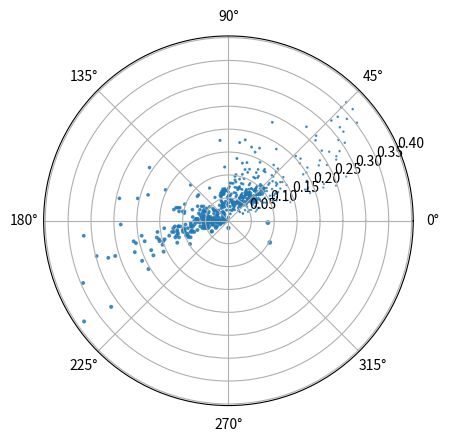

This chart was generated by the following Python code:
#!/usr/bin/env python
# encoding: utf-8

"""
plotColors.py

Plots color values on polar charts. Feed it CSV (TSV).

"""

import csv

"""
Demo of a line plot on a polar axis.
"""
import numpy as np
import matplotlib.pyplot as plt
from pylab import *

movieList = ["Argo","Beasts_of_the_Southern_Wild","Django_Unchained","Les_Miserables","Life_of_Pi","Lincoln","Silver_Linings_Playbook","Zero_Dark_Thirty"]

for movie in movieList:
	# Argo, manually
	r = [0,0.043137255,0.043137255,0.207843137,0.101960784,0.121568627,0.160784314,0.17254902,0.274509804,0.145098039,0.203921569,0.133333333,0.117647059,0.137254902,0.117647059,0.070588235,0.188235294,0.078431373,0.168627451,0.235294118,0.254901961,0.090196078,0.180392157,0.058823529,0.062745098,0.101960784,0.098039216,0.070588235,0.207843137,0.101960784,0.094117647,0.074509804,0.08627451,0.08627451,0.235294118,0.274509804,0.101960784,0.08627451,0.08627451,0.062745098,0.054901961,0.078431373,0.074509804,0.039215686,0.070588235,0.074509804,0.105882353,0.094117647,0.137254902,0.149019608,0.105882353,0.098039216,0.105882353,0.094117647,0.08627451,0.105882353,0.101960784,0.105882353,0.08627451,0.156862745,0.098039216,0.207843137,0.137254902,0.066666667,0.090196078,0.066666667,0.133333333,0.156862745,0.082352941,0.098039216,0.152941176,0.105882353,0.11372549,0.11372549,0.192156863,0.105882353,0.121568627,0.231372549,0.066666667,0.17254902,0.137254902,0.078431373,0.035294118,0.043137255,0.039215686,0.035294118,0.039215686,0.035294118,0.08627451,0.117647059,0.035294118,0.094117647,0.015686275,0.058823529,0.074509804,0.11372549,0.074509804,0.078431373,0.094117647,0.043137255,0.090196078,0.015686275,0.058823529,0.019607843,0.08627451,0.043137255,0.035294118,0.08627451,0.082352941,0.066666667,0.054901961,0.039215686,0.031372549,0.058823529,0.066666667,0.070588235,0.062745098,0.090196078,0.066666667,0.070588235,0.082352941,0.066666667,0.074509804,0.054901961,0.066666667,0.066666667,0.078431373,0.066666667,0.066666667,0.082352941,0.090196078,0.043137255,0.062745098,0.035294118,0.266666667,0.28627451,0.270588235,0.239215686,0.305882353,0.247058824,0.223529412,0.2,0.101960784,0.098039216,0.133333333,0.070588235,0.074509804,0.105882353,0.133333333,0.121568627,0.074509804,0.043137255,0.043137255,0.039215686,0.047058824,0.129411765,0.031372549,0.031372549,0.070588235,0.129411765,0.121568627,0.117647059,0.047058824,0.031372549,0.047058824,0.047058824,0.062745098,0.078431373,0.074509804,0.070588235,0.050980392,0.031372549,0.050980392,0.043137255,0.039215686,0.074509804,0.054901961,0.054901961,0.054901961,0.101960784,0.023529412,0.015686275,0.023529412,0.039215686,0.054901961,0.066666667,0.133333333,0.066666667,0.023529412,0.023529412,0.039215686,0.074509804,0.023529412,0.082352941,0.141176471,0.094117647,0.08627451,0.145098039,0.082352941,0.035294118,0.105882353,0.062745098,0.054901961,0.031372549,0.023529412,0.082352941,0.02745098,0.035294118,0.043137255,0.015686275,0.047058824,0.035294118,0.054901961,0.047058824,0.152941176,0.160784314,0.211764706,0.188235294,0.133333333,0.054901961,0.050980392,0.047058824,0.156862745,0.019607843,0.02745098,0.180392157,0.019607843,0.117647059,0.047058824,0.090196078,0.070588235,0.098039216,0.121568627,0.11372549,0.117647059,0.054901961,0.02745098,0.066666667,0.066666667,0.098039216,0.003921569,0.035294118,0.094117647,0.066666667,0.125490196,0.058823529,0.062745098,0.223529412,0.019607843,0.007843137,0.054901961,0.031372549,0.047058824,0.031372549,0.082352941,0.039215686,0.02745098,0.062745098,0.137254902,0.023529412,0.031372549,0.047058824,0.066666667,0.196078431,0.054901961,0.054901961,0.039215686,0.054901961,0.121568627,0.082352941,0.11372549,0.050980392,0.070588235,0.02745098,0.039215686,0.035294118,0.054901961,0.031372549,0.02745098,0.066666667,0.062745098,0.047058824,0.050980392,0.035294118,0.031372549,0.02745098,0.31372549,0.341176471,0.266666667,0.258823529,0.364705882,0.349019608,0.266666667,0.329411765,0.364705882,0.188235294,0.352941176,0.317647059,0.317647059,0.298039216,0.180392157,0.039215686,0.149019608,0.043137255,0.105882353,0.054901961,0.031372549,0.058823529,0.043137255,0.050980392,0.043137255,0.043137255,0.035294118,0.023529412,0.058823529,0.054901961,0.117647059,0.070588235,0.047058824,0.02745098,0.043137255,0.074509804,0.133333333,0.101960784,0.054901961,0.117647059,0.058823529,0.047058824,0.054901961,0.047058824,0.050980392,0.078431373,0.039215686,0.062745098,0.058823529,0.094117647,0.031372549,0.054901961,0.074509804,0.047058824,0.125490196,0.015686275,0.023529412,0.019607843,0.019607843,0.031372549,0.345098039,0.031372549,0.121568627,0.207843137,0.109803922,0.101960784,0.043137255,0.082352941,0.074509804,0.035294118,0.02745098,0.094117647,0.121568627,0.298039216,0.02745098,0.156862745,0.207843137,0.317647059,0.192156863,0.258823529,0.2,0.039215686,0.043137255,0.043137255,0.074509804,0.043137255,0.039215686,0.015686275,0.215686275,0.047058824,0.02745098,0.109803922,0.117647059,0.019607843,0.047058824,0.050980392,0.035294118,0.090196078,0.082352941,0.035294118,0.247058824,0.188235294,0.109803922,0.070588235,0.058823529,0.050980392,0.054901961,0.274509804,0.219607843,0.070588235,0.015686275,0.090196078,0.011764706,0.192156863,0.043137255,0.050980392,0.105882353,0.11372549,0.023529412,0.039215686,0.145098039,0.105882353,0.094117647,0.098039216,0.054901961,0.003921569,0,0,0.156862745,0.192156863,0.082352941,0.011764706,0.02745098,0.015686275,0.098039216,0.078431373,0.149019608,0.015686275,0.203921569,0.384313725,0.317647059,0.015686275,0.019607843,0.082352941,0.101960784,0.035294118,0.141176471,0.094117647,0.062745098,0.043137255,0.098039216,0.007843137,0.156862745,0.141176471,0.082352941,0.058823529,0.074509804,0.098039216,0.011764706,0.08627451,0.043137255,0.062745098,0.015686275,0.043137255,0.035294118,0.105882353,0.090196078,0.070588235,0.019607843,0.058823529,0.074509804,0.070588235,0.184313725,0.180392157,0.043137255,0.090196078,0.08627451,0.047058824,0.047058824,0.047058824,0.121568627,0.019607843,0.074509804,0.074509804,0.050980392,0.074509804,0.039215686,0.101960784,0.062745098,0.082352941,0.098039216,0.129411765,0.109803922,0.11372549,0.066666667,0.094117647,0.074509804,0.090196078,0.109803922,0.08627451,0.078431373,0.023529412,0.098039216,0.08627451,0.070588235,0.074509804,0.117647059,0.11372549,0.109803922,0.203921569,0.243137255,0.062745098,0.184313725,0.109803922,0.098039216,0.121568627,0.054901961,0.050980392,0.050980392,0.050980392,0.074509804,0.047058824,0.101960784,0.08627451,0.11372549,0.078431373,0.078431373,0.074509804,0.066666667,0.152941176,0.11372549,0.082352941,0.082352941,0.062745098,0.058823529,0.129411765,0.070588235,0.058823529,0.039215686,0.074509804,0.082352941,0.074509804,0.062745098,0.082352941,0.066666667,0.070588235,0.066666667,0.070588235,0.070588235,0.082352941,0.08627451,0.070588235,0.133333333,0.066666667,0.066666667,0.058823529,0.050980392,0.062745098,0.066666667,0.054901961,0.062745098,0.066666667,0.050980392,0.031372549,0.031372549,0.043137255,0.062745098,0.066666667,0.066666667,0.070588235,0.070588235,0.066666667,0.062745098,0.062745098,0.062745098,0.058823529,0.058823529,0.054901961,0.058823529,0.043137255,0.058823529,0.058823529,0.054901961,0.058823529,0.058823529,0.058823529,0.08627451,0.058823529,0.08627451,0.058823529,0.090196078,0.070588235,0.062745098,0.066666667,0.074509804,0.074509804,0.078431373,0.074509804,0.070588235,0.078431373,0.090196078,0.090196078,0.08627451,0.047058824,0.176470588,0.062745098,0,0,0.003921569,0.003921569,0.007843137,0.011764706,0.003921569]
	theta = [0,3.712791318,3.712791318,0.592753331,5.79986336,1.182319816,1.200445973,1.166197273,0.538558741,1.075500188,0.765259749,1.262797047,0.977384381,1.436156642,1.256637061,1.570796327,0.981747704,1.047197551,1.266378434,1.151917306,0.644429262,1.411440178,1.365909849,0.977384381,0.85084801,0.684706091,0.753982237,0.756309343,2.548839323,1.409689011,0.872664626,0.771619248,2.427594323,2.475194212,3.176499239,3.440791954,0.765259749,0.951997774,0.856797996,1.047197551,1.121997376,0.942477796,1.047197551,1.361356817,0.989019909,0.826734909,1.279908118,1.047197551,0.777918181,0.799177079,0.736916795,0.712094335,0.736916795,0.698131701,0.71399833,0.736916795,0.72498292,0.736916795,0.809198108,0.890117919,0.795870139,0.711303997,0.807838111,0.985597695,0.728485253,0.739198271,0.954797767,0.811578102,0.747998251,0.670206433,0.671280482,0.853272079,0.397212864,0.505543645,0.470170329,0.387850945,0.506708493,0.550222442,0.369599136,1.427996661,0.957437761,3.036872898,1.978039819,2.475194212,1.884955592,1.861684535,1.884955592,1.978039819,0.856797996,1.640609497,1.628973969,0.567232007,1.308996939,1.117010721,1.267660194,3.322143956,0.992081891,0.680678408,0.654498469,1.427996661,0.728485253,2.094395102,0.767944871,2.303834613,0.71399833,0.856797996,1.163552835,0.904397885,0.997331001,0.800798127,0.897597901,1.361356817,1.832595715,0.767944871,0.800798127,0.814486984,0.719948316,0.682954925,0.739198271,0.698131701,0.598398601,0.800798127,0.606272266,0.747998251,0.61599856,0.677598415,0.628318531,0.677598415,0.739198271,0.648265151,0.81954591,0.951997774,2.945243113,1.279908118,0.600598596,0.559461705,0.516010388,0.583683881,0.590726824,0.515287684,0.459297172,0.554398704,0.805536578,0.879645943,0.677598415,1.047197551,0.881850569,0.77570189,0.923997839,1.047197551,0.716503588,1.047197551,1.142397329,1.884955592,0.959931089,0.634665183,2.35619449,2.487094184,0.930842268,0.72986496,0.743172456,0.733038286,0.959931089,1.570796327,1.134464014,1.570796327,0.85084801,0.785398163,0.93696623,0.872664626,0.72498292,0.785398163,1.047197551,0.951997774,1.151917306,1.322775854,1.121997376,1.570796327,1.121997376,2.779101194,3.141592654,2.35619449,1.221730476,0.837758041,0.822798076,0.862397983,0.646798488,2.648793806,1.396263402,3.141592654,0.942477796,0.551156606,1.745329252,3.291192304,0.639954059,0.872664626,6.235585418,0.622658003,0.548532051,0.930842268,0.426636039,0.327249235,0.822798076,0.654498469,3.141592654,2.842393353,3.291192304,3.374303221,3.427191986,3.141592654,3.316125579,3.257947937,3.365992129,3.316125579,3.490658504,3.371465287,3.354910673,3.381575426,3.387992077,3.440791954,3.383253627,3.490658504,3.403392041,3.141592654,3.141592654,3.50583528,3.560471674,3.420845334,3.228859116,3.551365608,3.432480862,3.47669587,3.344276051,3.358254216,3.246312409,3.216392479,1.196797201,3.079992798,3.141592654,3.392920066,3.141592654,0.465421134,3.228859116,2.89519323,3.337942194,2.862339973,0.589048623,0.367437737,3.141592654,3.141592654,3.365992129,2.879793266,0.785398163,1.439896633,0.598398601,1.570796327,1.196797201,0.654498469,0.478718881,3.141592654,3.141592654,2.705260341,0.492798848,0.335103216,3.141592654,3.291192304,3.036872898,3.141592654,3.445617749,3.390925404,3.394364476,0.644429262,3.199770295,2.692793703,2.513274123,2.443460953,2.917193178,2.35619449,1.047197551,2.771993518,1.308996939,3.141592654,3.463807285,3.374303221,3.534291735,3.590391604,0.772308194,0.710168454,0.769998199,0.745731589,0.731912267,0.78833973,0.877797947,0.760464888,0.788213211,0.392699082,0.651589587,0.659346606,0.698131701,0.633830097,3.574130773,1.570796327,0.551156606,3.046392876,0.814486984,2.617993878,3.141592654,3.071779484,2.951193099,2.980485338,3.046392876,2.951193099,3.02523737,2.792526803,2.792526803,2.767593528,0.523598776,3.083415012,2.967059728,2.692793703,1.047197551,0.385809624,0.338799208,0.483321947,2.991993003,0.628318531,3.001966313,2.792526803,2.767593528,1.919862177,1.611073156,3.298672286,2.513274123,0.785398163,0.837758041,0.741764932,1.178097245,1.570796327,0.661387927,0.872664626,0.523598776,3.141592654,3.316125579,3.351032164,3.351032164,3.665191429,3.546191707,0.785398163,3.276714918,3.378693986,3.253792391,3.342976798,1.427996661,3.291192304,3.251823975,3.02523737,3.141592654,3.447025273,3.546959448,3.403392041,2.991993003,3.586651613,3.57627843,3.245019572,3.312563682,3.443058615,0.677598415,3.246312409,1.713595993,1.237597106,1.212544533,1.237597106,1.780235837,0,3.465271897,1.134464014,2.543194053,0.710598338,0.453785606,2.932153143,0.436332313,0.483321947,1.279908118,0.682954925,3.191459204,2.67617152,0.315821484,0.327249235,3.253792391,3.083415012,2.722713633,3.061038996,0.448798951,0.35903916,0.336599213,0.407243492,2.617993878,3.323713967,2.443460953,0.470170329,2.951193099,3.141592654,0.659346606,3.466584997,2.268928028,2.932153143,3.424619019,3.257947937,3.490658504,3.309144262,1.271597026,2.094395102,0,0,3.42957198,0.555655843,3.440791954,2.792526803,3.141592654,3.141592654,3.68613538,3.455751919,3.444728787,4.71238898,3.685329844,3.750676944,3.77508253,3.403392041,2.094395102,0.747998251,3.383253627,3.141592654,0.290888209,3.534291735,3.337942194,3.046392876,2.974041045,3.141592654,3.298672286,3.257947937,3.241325754,3.420845334,3.141592654,3.351032164,3.490658504,3.427191986,3.236792431,3.207042501,2.35619449,0.571198664,0.465421134,0.542991323,0.682954925,0.639954059,3.351032164,1.256637061,0.606272266,0.581776417,0.378773582,0.387007791,1.332796883,0.455303283,0.475998887,1.134464014,1.396263402,0.872664626,0.540489059,2.094395102,0.93696623,0.881850569,2.497163391,2.700667369,2.094395102,2.940208509,1.112647398,1.446129952,1.42418867,1.047197551,1.009797639,1.191638593,1.663196111,1.308996939,1.377891515,1.047197551,1.047197551,1.380396772,1.047197551,2.094395102,1.214749159,1.189997217,1.279908118,1.157428872,2.897246558,2.888820831,2.879793266,2.89993168,2.938909257,2.617993878,2.829661468,2.954593091,2.932153143,2.938909257,0.972397726,0.966643893,0.966643893,0.886090236,0.661387927,1.047197551,0.845813407,1.237597106,0.97497703,0.942477796,1.256637061,1.267660194,1.108797407,2.685121926,2.383277185,2.094395102,1.545863052,1.112647398,2.094395102,1.332796883,0.872664626,1.047197551,1.256637061,0.992081891,1.495996502,1.543238497,0.981747704,0.747998251,0.985597695,0.989019909,0.985597695,0.989019909,0.989019909,0.747998251,0.761598219,0.930842268,0.554398704,1.663196111,1.663196111,1.466076572,1.611073156,1.374446786,1.663196111,1.495996502,1.570796327,1.663196111,1.047197551,1.963495408,2.094395102,1.903995548,1.767145868,1.724795967,1.724795967,1.68715161,1.745329252,1.786395823,1.832595715,1.767145868,1.701696021,1.815142422,1.745329252,1.869995627,1.745329252,1.903995548,1.815142422,1.815142422,1.869995627,1.884955592,1.815142422,1.815142422,0.951997774,1.047197551,0.856797996,1.047197551,0.865076238,0.756309343,0.916297857,0.985597695,0.716503588,0.881850569,0.890117919,0.661387927,0.639954059,0.785398163,0.865076238,0.865076238,0.71399833,1.483529864,1.675516082,1.832595715,0,0,0,3.141592654,1.570796327,2.443460953,0]

	colors = theta
	
	area = [10 for s in range(599)]

	ax = plt.subplot(111, polar=True)
	
	c = scatter(theta, r, colors, cmap=cm.hsv)
	c.set_alpha(0.75)
	show()
	
	break